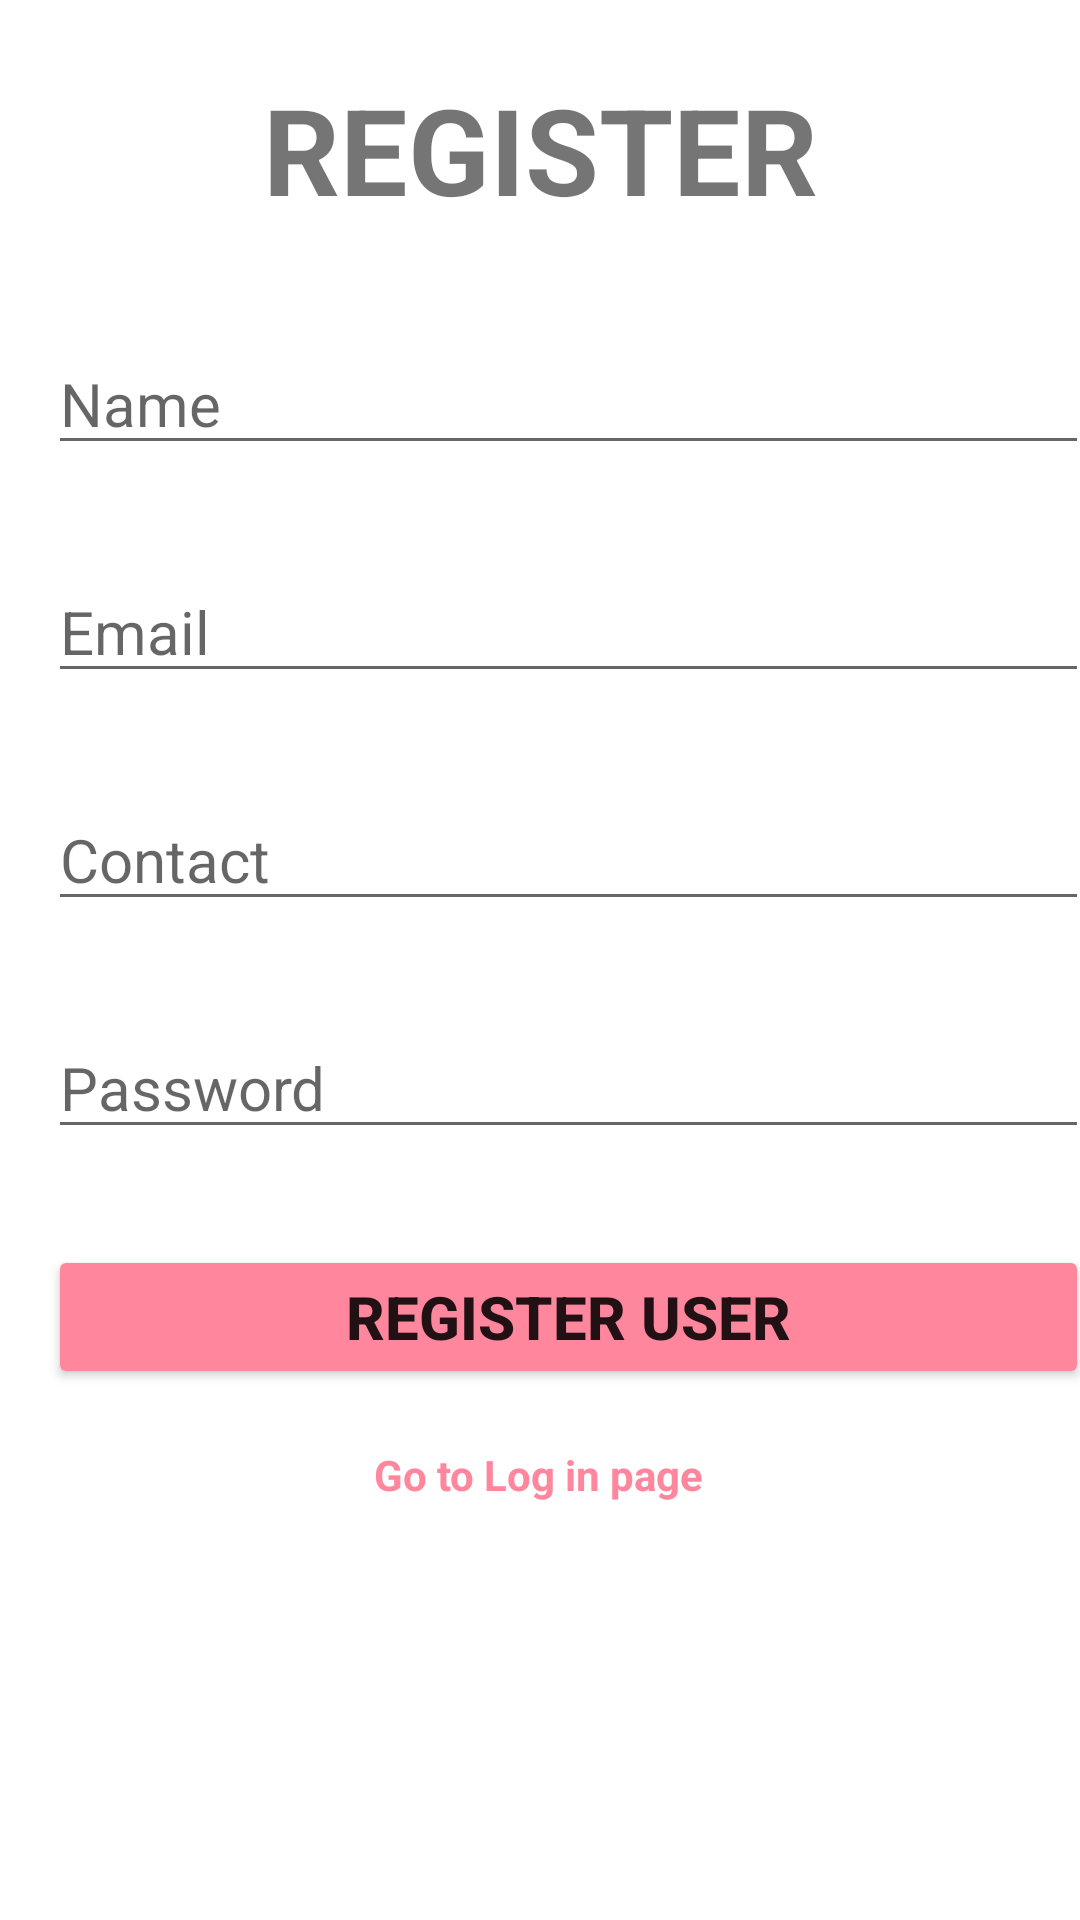

Write the Android layout XML for this screen, with the resource values it uses.
<!-- AndroidManifest.xml: application theme Theme.Navbar -->
<!-- res/layout/activity_resgister_user.xml -->
<?xml version="1.0" encoding="utf-8"?>
<androidx.constraintlayout.widget.ConstraintLayout xmlns:android="http://schemas.android.com/apk/res/android"
    xmlns:app="http://schemas.android.com/apk/res-auto"
    xmlns:tools="http://schemas.android.com/tools"
    android:layout_width="match_parent"
    android:layout_height="match_parent"
    android:layout_margin="16dp"
    android:layout_marginStart="16dp"
    android:layout_marginLeft="16dp"
    android:layout_marginTop="16dp"
    android:layout_marginEnd="16dp"
    android:layout_marginRight="16dp"
    android:layout_marginBottom="16dp"
    android:onClick="@string/log_in_page"
    tools:context=".ResgisterUser">

    <TextView
        android:id="@+id/banner"
        android:layout_width="wrap_content"
        android:layout_height="wrap_content"
        android:layout_marginTop="12dp"
        android:layout_marginBottom="8dp"
        android:text="REGISTER"
        android:textSize="40sp"
        android:textStyle="bold"
        app:layout_constraintBottom_toTopOf="@+id/linearLayout3"
        app:layout_constraintEnd_toEndOf="parent"
        app:layout_constraintStart_toStartOf="parent"
        app:layout_constraintTop_toTopOf="parent"
        app:layout_constraintVertical_bias="0.100000024" />

    <LinearLayout
        android:id="@+id/linearLayout3"
        android:layout_width="379dp"
        android:layout_height="wrap_content"
        android:layout_marginBottom="150dp"
        android:orientation="vertical"
        app:layout_constraintBottom_toBottomOf="parent"
        app:layout_constraintEnd_toEndOf="parent"
        app:layout_constraintHorizontal_bias="0.0"
        app:layout_constraintStart_toStartOf="parent"
        app:layout_constraintTop_toBottomOf="@+id/banner"
        app:layout_goneMarginBaseline="16dp"
        app:layout_goneMarginBottom="16dp"
        app:layout_goneMarginEnd="16dp"
        app:layout_goneMarginLeft="16dp"
        app:layout_goneMarginRight="16dp"
        app:layout_goneMarginStart="16dp"
        app:layout_goneMarginTop="16dp">

        <EditText
            android:id="@+id/etusername"
            android:layout_width="match_parent"
            android:layout_height="wrap_content"
            android:layout_margin="16dp"
            android:layout_marginStart="16dp"
            android:layout_marginLeft="16dp"
            android:layout_marginTop="12dp"
            android:layout_marginEnd="16dp"
            android:layout_marginRight="16dp"
            android:layout_marginBottom="16dp"
            android:ems="10"
            android:hint="Name"
            android:inputType="textPersonName"
            android:textSize="20sp" />

        <EditText
            android:id="@+id/etlongitude"
            android:layout_width="match_parent"
            android:layout_height="wrap_content"
            android:layout_margin="16dp"
            android:layout_marginStart="16dp"
            android:layout_marginLeft="16dp"
            android:layout_marginTop="16dp"
            android:layout_marginEnd="16dp"
            android:layout_marginRight="16dp"
            android:layout_marginBottom="16dp"
            android:ems="10"
            android:hint="Email"
            android:inputType="textPersonName"
            android:textSize="20sp" />

        <EditText
            android:id="@+id/etlatitude"
            android:layout_width="match_parent"
            android:layout_height="wrap_content"
            android:layout_margin="16dp"
            android:layout_marginStart="16dp"
            android:layout_marginLeft="16dp"
            android:layout_marginTop="16dp"
            android:layout_marginEnd="16dp"
            android:layout_marginRight="16dp"
            android:layout_marginBottom="16dp"
            android:ems="10"
            android:hint="Contact"
            android:inputType="phone"
            android:textSize="20sp" />

        <EditText
            android:id="@+id/etpassword"
            android:layout_width="match_parent"
            android:layout_height="wrap_content"
            android:layout_margin="16dp"
            android:layout_marginStart="16dp"
            android:layout_marginLeft="16dp"
            android:layout_marginTop="16dp"
            android:layout_marginEnd="16dp"
            android:layout_marginRight="16dp"
            android:layout_marginBottom="16dp"
            android:ems="10"
            android:hint="Password"
            android:inputType="textPersonName"
            android:textSize="20sp" />

        <Button
            android:id="@+id/register_complaint"
            android:layout_width="match_parent"
            android:layout_height="wrap_content"
            android:layout_margin="16dp"
            android:layout_marginStart="16dp"
            android:layout_marginLeft="16dp"
            android:layout_marginTop="16dp"
            android:layout_marginEnd="16dp"
            android:layout_marginRight="16dp"
            android:textStyle="bold"
            android:layout_marginBottom="16dp"
            android:backgroundTint="#FF879D"
            android:text="@string/register_user"
            android:textSize="20sp" />

    </LinearLayout>

    <TextView
        android:id="@+id/log_in_page"
        android:layout_width="wrap_content"
        android:layout_height="wrap_content"
        android:layout_marginTop="8dp"
        android:layout_marginBottom="144dp"
        android:onClick="@string/log_in_page"
        android:text="@string/log_in_page"
        android:textColor="#FF879D"
        android:textStyle="bold"
        app:layout_constraintBottom_toBottomOf="parent"
        app:layout_constraintEnd_toEndOf="parent"
        app:layout_constraintHorizontal_bias="0.498"
        app:layout_constraintStart_toStartOf="parent"
        app:layout_constraintTop_toBottomOf="@+id/linearLayout3" />

</androidx.constraintlayout.widget.ConstraintLayout>
<!-- resources referenced by this layout -->
<resources>
  <string name="log_in_page">Go to Log in page</string>
  <string name="register_user">Register User</string>
  <style name="Theme.Navbar" parent="Theme.MaterialComponents.DayNight.NoActionBar">
          
          <item name="colorPrimary">#FF879D</item>
          <item name="colorPrimaryVariant">#FF879D</item>
          <item name="colorOnPrimary">@color/white</item>
          
          <item name="colorSecondary">#FF879D</item>
          <item name="colorSecondaryVariant">#FF879D</item>
          <item name="colorOnSecondary">@color/black</item>
          
          <item name="android:statusBarColor">?attr/colorPrimaryVariant</item>
          
      </style>
  <!-- not gathered from this repository: default colours our renderer supplied (Android Studio template values) -->
  <color name="black">#FF000000</color>
  <color name="white">#FFFFFFFF</color>
</resources>
